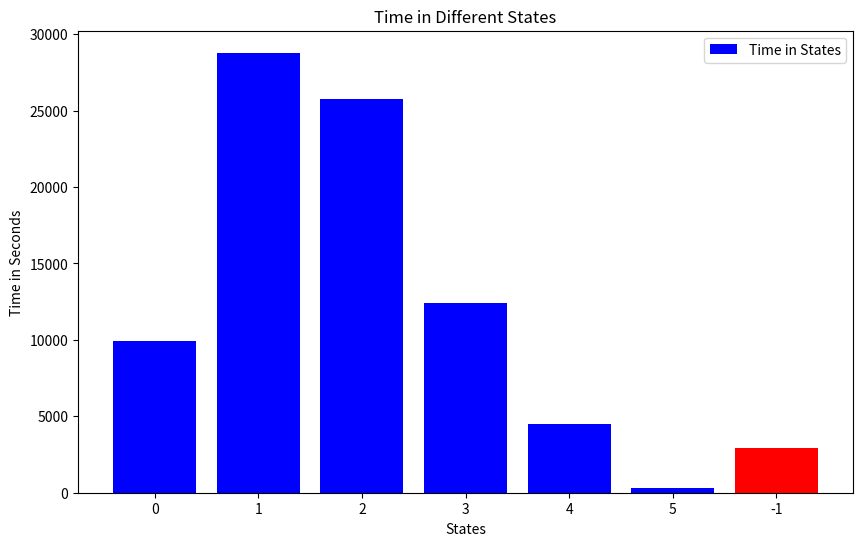

Write Python code to recreate this figure.
import matplotlib.pyplot as plt

# Given JSON data
data = {"0": 9901, "1": 28781, "2": 25727, "3": 12439, "4": 4509, "5": 334, "-1": 2941}

# Extract keys and values
states = list(data.keys())
times = list(data.values())

# Assuming all time in one category for now as we have only one category of states
categories = ['Time in States']
category_data = [times]

# Plotting
fig, ax = plt.subplots(figsize=(10, 6))
bottom = [0] * len(states)
for i, cat_times in enumerate(category_data):
    ax.bar(states, cat_times, bottom=bottom, label=categories[i], color=['blue' if state != '-1' else 'red' for state in states])
    bottom = [sum(x) for x in zip(bottom, cat_times)]

# Adding labels and title
plt.xlabel('States')
plt.ylabel('Time in Seconds')
plt.title('Time in Different States')
plt.legend()

# Display the plot
plt.show()
